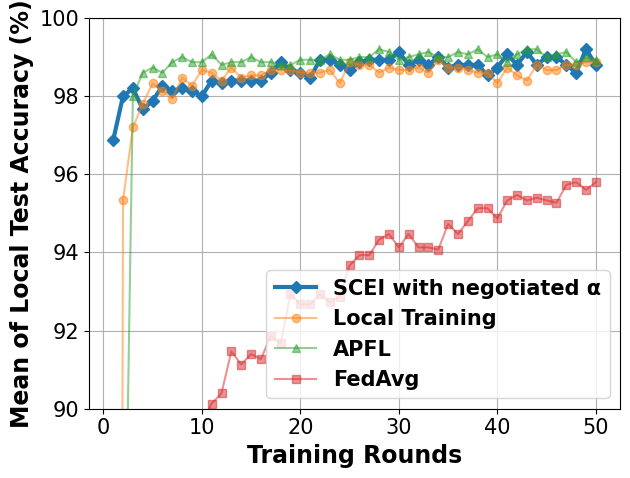

Here is the Python script that generated this plot:
# -*- coding: UTF-8 -*-

# For ubuntu env error: findfont: Font family ['Times New Roman'] not found. Falling back to DejaVu Sans.
# ```bash
# sudo apt-get install msttcorefonts
# rm -rf ~/.cache/matplotlib
# ```

import matplotlib.pyplot as plt
import matplotlib.font_manager as font_manager
from matplotlib import cycler

x = [1, 2, 3, 4, 5, 6, 7, 8, 9, 10, 11, 12, 13, 14, 15, 16, 17, 18, 19, 20, 21, 22, 23, 24, 25, 26, 27, 28, 29, 30, 31,
     32, 33, 34, 35, 36, 37, 38, 39, 40, 41, 42, 43, 44, 45, 46, 47, 48, 49, 50]
fed_server = [96.87, 98.0, 98.2, 97.67, 97.87, 98.27, 98.13, 98.2, 98.13, 98.0, 98.4, 98.33, 98.4, 98.4, 98.4, 98.4, 98.6, 98.87, 98.67, 98.6, 98.47, 98.93, 98.93, 98.8, 98.67, 98.87, 98.93, 98.93, 98.93, 99.13, 98.8, 98.93, 98.8, 99.0, 98.73, 98.8, 98.8, 98.8, 98.53, 98.73, 99.07, 98.8, 99.13, 98.8, 99.0, 99.0, 98.8, 98.6, 99.2, 98.8]
main_fed_localA = [22.27, 82.2, 98.0, 98.6, 98.73, 98.6, 98.87, 99.0, 98.87, 98.87, 99.07, 98.8, 98.87, 98.87, 99.0, 98.87, 98.87, 98.8, 98.8, 98.93, 98.93, 98.93, 99.07, 98.93, 98.93, 99.0, 99.0, 99.2, 99.13, 98.93, 99.0, 99.07, 99.13, 99.0, 99.0, 99.13, 99.07, 99.2, 99.0, 99.07, 98.87, 99.07, 99.2, 99.2, 99.0, 99.07, 99.13, 98.87, 99.0, 98.93]
main_fed = [59.8, 72.07, 81.4, 84.53, 86.0, 87.87, 88.87, 88.33, 89.13, 89.67, 90.13, 90.4, 91.47, 91.13, 91.4, 91.27, 91.87, 91.67, 92.93, 92.67, 92.67, 92.93, 92.73, 92.87, 93.67, 93.93, 93.93, 94.33, 94.47, 94.13, 94.47, 94.13, 94.13, 94.07, 94.73, 94.47, 94.8, 95.13, 95.13, 94.87, 95.33, 95.47, 95.33, 95.4, 95.33, 95.27, 95.73, 95.8, 95.6, 95.8]
main_nn = [5.33, 95.33, 97.2, 97.8, 98.33, 98.13, 97.93, 98.47, 98.27, 98.67, 98.6, 98.4, 98.73, 98.47, 98.53, 98.53, 98.67, 98.67, 98.67, 98.6, 98.6, 98.6, 98.67, 98.33, 98.87, 98.8, 98.8, 98.6, 98.73, 98.67, 98.67, 98.73, 98.6, 98.93, 98.73, 98.73, 98.67, 98.6, 98.6, 98.33, 98.73, 98.53, 98.4, 98.8, 98.67, 98.67, 98.8, 98.8, 98.87, 98.87]

fig, axes = plt.subplots()

legendFont = font_manager.FontProperties(family='Times New Roman', weight='bold', style='normal', size=15)
xylabelFont = font_manager.FontProperties(family='Times New Roman', weight='bold', style='normal', size=17)
csXYLabelFont = {'fontproperties': xylabelFont}

markers = ["D", "o", "^", "s", "*", "X", "d", "x", "1", "|"]
axes.set_prop_cycle(cycler(color=plt.get_cmap('tab10').colors, marker=markers))
axes.plot(x, fed_server, label="SCEI with negotiated α", linewidth=3)
axes.plot(x, main_nn, label="Local Training", alpha=0.5)
axes.plot(x, main_fed_localA, label="APFL", alpha=0.5)
axes.plot(x, main_fed, label="FedAvg", alpha=0.5)
# axes.plot(x, scei, label="SCEI with negotiated α", linewidth=3, color='#1f77b4')


axes.set_xlabel("Training Rounds", **csXYLabelFont)
axes.set_ylabel("Mean of Local Test Accuracy (%)", **csXYLabelFont)

plt.xticks(family='Times New Roman', fontsize=15)
plt.yticks(family='Times New Roman', fontsize=15)
plt.tight_layout()
plt.ylim(90, 100)
plt.legend(prop=legendFont)
plt.grid()
plt.show()
